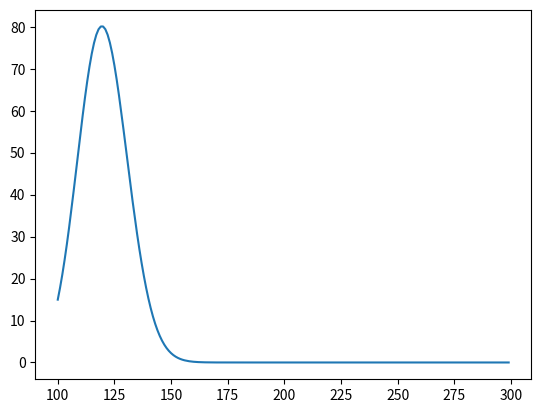

The matplotlib source for this figure:
import math
import numpy as np
import random
import scipy.stats as stats
import matplotlib.pyplot as plt
from scipy.stats import poisson

from scipy.stats import poisson
import numpy as np 
import matplotlib.pyplot as plt

x= np.arange(100,300)
p = poisson.pmf(x,120)
plt.plot(x, p*2200)

plt.show()